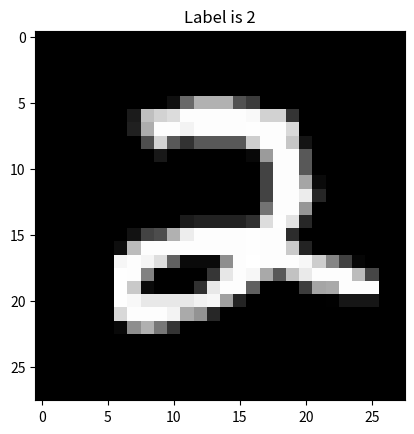

This figure's Python source:
import numpy as np
from matplotlib import pyplot

data = [2,0,0,0,0,0,0,0,0,0,0,0,0,0,0,0,0,0,0,0,0,0,0,0,0,0,0,0,0,0,0,0,0,0,0,0,0,0,0,0,0,0,0,0,0,0,0,0,0,0,0,0,0,0,0,0,0,0,0,0,0,0,0,0,0,0,0,0,0,0,0,0,0,0,0,0,0,0,0,0,0,0,0,0,0,0,0,0,0,0,0,0,0,0,0,0,0,0,0,0,0,0,0,0,0,0,0,0,0,0,0,0,0,0,0,0,0,0,0,0,0,0,0,0,0,0,0,0,0,0,0,0,0,0,0,0,0,0,0,0,0,0,0,0,0,0,0,0,0,0,0,15,106,177,177,177,81,59,0,0,0,0,0,0,0,0,0,0,0,0,0,0,0,0,0,0,27,191,210,220,253,253,253,253,253,249,210,210,52,0,0,0,0,0,0,0,0,0,0,0,0,0,0,0,32,173,253,253,244,253,253,253,253,254,253,253,217,0,0,0,0,0,0,0,0,0,0,0,0,0,0,0,0,78,212,88,50,88,88,88,88,206,253,253,198,20,0,0,0,0,0,0,0,0,0,0,0,0,0,0,0,0,24,0,0,0,0,0,0,8,155,253,253,88,0,0,0,0,0,0,0,0,0,0,0,0,0,0,0,0,0,0,0,0,0,0,0,0,67,253,253,88,0,0,0,0,0,0,0,0,0,0,0,0,0,0,0,0,0,0,0,0,0,0,0,0,67,253,253,165,10,0,0,0,0,0,0,0,0,0,0,0,0,0,0,0,0,0,0,0,0,0,0,0,67,253,253,236,38,0,0,0,0,0,0,0,0,0,0,0,0,0,0,0,0,0,0,0,0,0,0,0,115,253,253,150,0,0,0,0,0,0,0,0,0,0,0,0,0,0,0,0,0,0,27,34,34,34,34,48,221,254,227,39,0,0,0,0,0,0,0,0,0,0,0,0,0,0,18,67,77,177,237,253,253,253,253,254,253,253,44,0,0,0,0,0,0,0,0,0,0,0,0,0,0,14,188,253,253,253,253,253,253,253,253,254,253,253,202,35,0,0,0,0,0,0,0,0,0,0,0,0,0,246,253,245,222,97,10,10,10,142,253,255,253,253,253,247,205,133,66,6,0,0,0,0,0,0,0,0,0,254,253,129,0,0,0,0,54,231,253,247,169,88,194,234,253,253,253,188,70,0,0,0,0,0,0,0,0,254,201,10,0,0,0,48,232,253,253,96,0,0,0,60,165,169,253,253,253,0,0,0,0,0,0,0,0,254,248,232,232,232,232,242,247,160,36,0,0,0,0,0,0,1,22,22,22,0,0,0,0,0,0,0,0,216,253,253,253,244,170,147,39,0,0,0,0,0,0,0,0,0,0,0,0,0,0,0,0,0,0,0,0,9,142,176,119,52,0,0,0,0,0,0,0,0,0,0,0,0,0,0,0,0,0,0,0,0,0,0,0,0,0,0,0,0,0,0,0,0,0,0,0,0,0,0,0,0,0,0,0,0,0,0,0,0,0,0,0,0,0,0,0,0,0,0,0,0,0,0,0,0,0,0,0,0,0,0,0,0,0,0,0,0,0,0,0,0,0,0,0,0,0,0,0,0,0,0,0,0,0,0,0,0,0,0,0,0,0,0,0,0,0,0,0,0,0,0,0,0,0,0,0,0,0,0,0,0,0,0,0,0,0,0,0,0,0,0,0,0,0,0,0,0,0,0,0,0,0,0,0,0,0,0,0,0,0,0,0,0,0,0,0,0,0]

preprocessed_data = [i / 255 for i in data[1:]]

print(preprocessed_data)

label = data[0]

# The rest of columns are pixels
pixels = data[1:]

# Make those columns into a array of 8-bits pixels
# This array will be of 1D with length 784
# The pixel intensity values are integers from 0 to 255
pixels = np.array(pixels, dtype='uint8')

# Reshape the array into 28 x 28 array (2-dimensional array)
pixels = pixels.reshape((28, 28))

# Plot
pyplot.title('Label is {label}'.format(label=label))
pyplot.imshow(pixels, cmap='gray')
pyplot.show()
